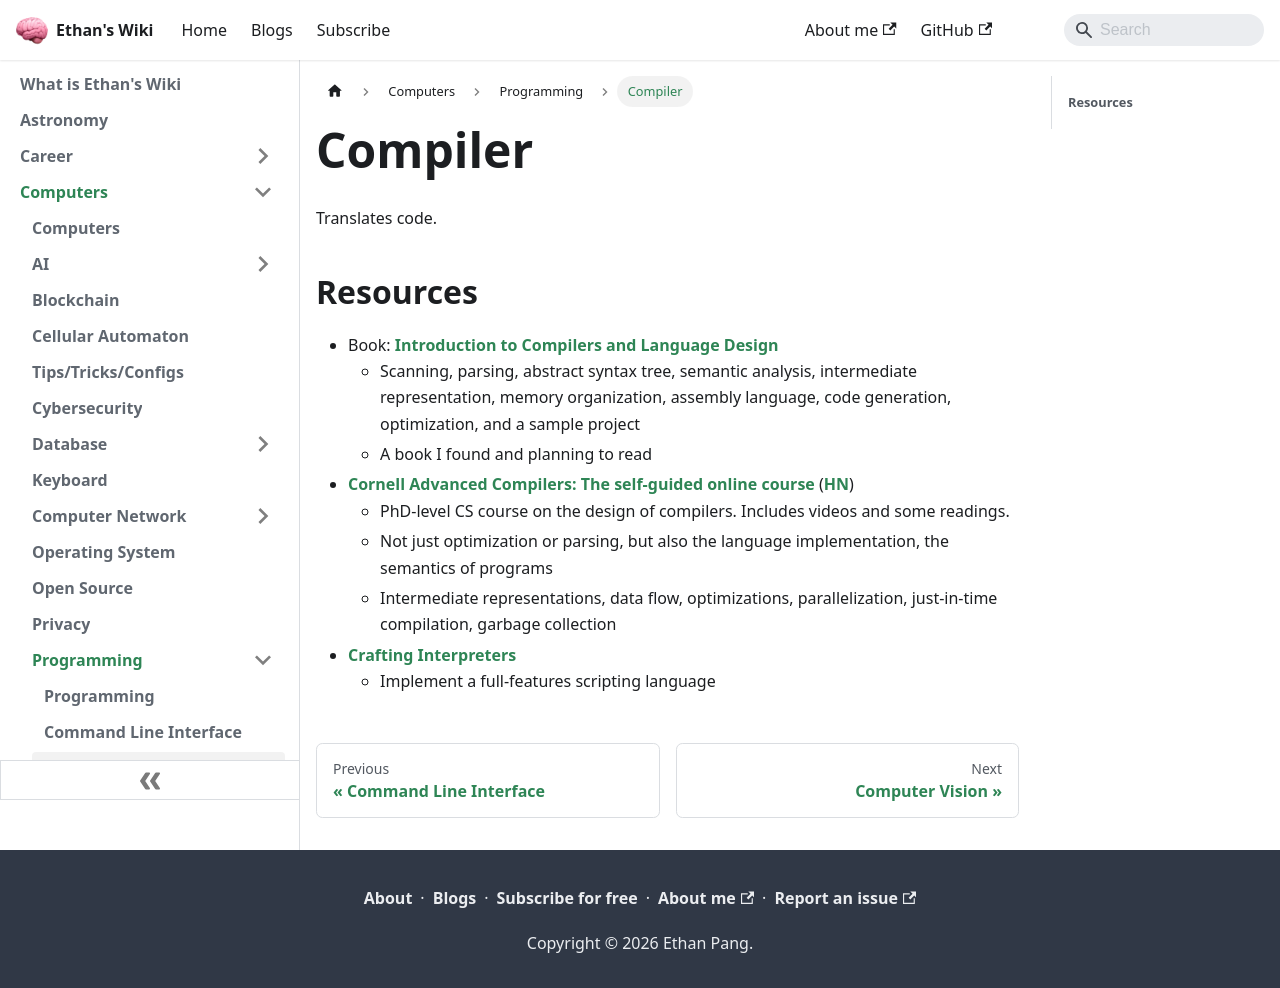

repository: ethanppl/wiki · page: computers/programming/compiler.html · generator: docusaurus

# Compiler

Translates code.

## Resources

- Book:
  [Introduction to Compilers and Language Design](https://www3.nd.edu/~dthain/compilerbook/compilerbook.pdf)
  - Scanning, parsing, abstract syntax tree, semantic analysis, intermediate
    representation, memory organization, assembly language, code generation,
    optimization, and a sample project
  - A book I found and planning to read
- [Cornell Advanced Compilers: The self-guided online course](https://www.cs.cornell.edu/courses/cs6120/2020fa/self-guided/)
  ([HN](https://news.ycombinator.com/item?id=35130975))
  - PhD-level CS course on the design of compilers. Includes videos and some
    readings.
  - Not just optimization or parsing, but also the language implementation, the
    semantics of programs
  - Intermediate representations, data flow, optimizations, parallelization,
    just-in-time compilation, garbage collection
- [Crafting Interpreters](https://craftinginterpreters.com/)
  - Implement a full-features scripting language
